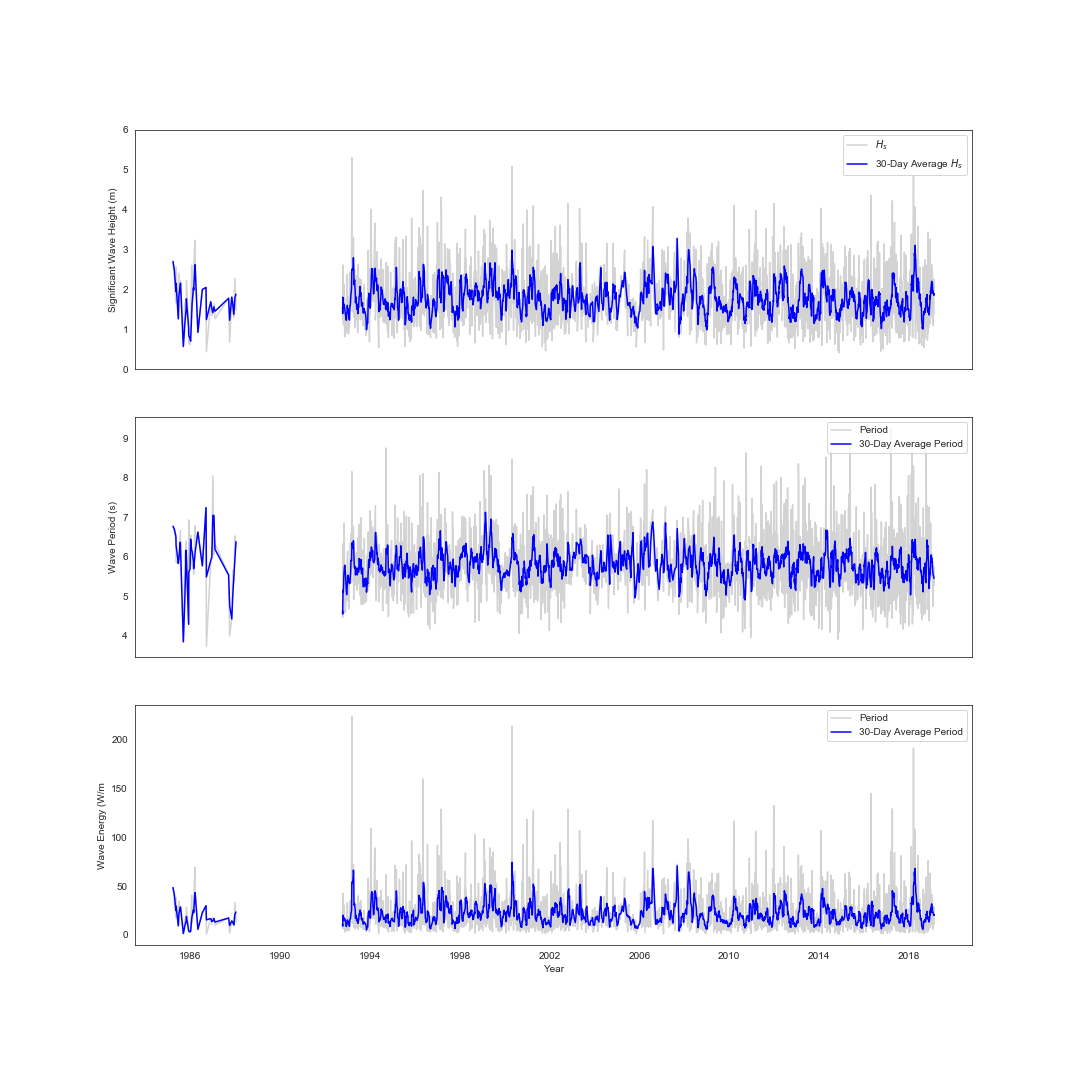

The file beside this chart, header and first rows:
date, period, period_rolling, power, power_rolling, wh, wh_rolling
1985-04-01 07:44:52.125977, 6.776, 6.776, 48.47, 48.47, 2.701, 2.701
1985-04-24 09:24:40.746528, 6.611, 6.694, 32.14, 40.3, 2.227, 2.464
1985-05-17 11:04:17.078125, 6.437, 6.524, 17.54, 24.84, 1.667, 1.947
1985-05-20 11:13:06.295898, 5.862, 6.303, 38.13, 29.27, 2.576, 2.156
1985-06-26 02:58:29.750487, 5.835, 5.835, 9.156, 9.156, 1.265, 1.265
1985-07-05 14:32:17.463942, 6.077, 5.956, 34.51, 21.83, 2.406, 1.836
1985-07-28 16:11:55.262498, 6.671, 6.374, 22.34, 28.42, 1.848, 2.127
1985-07-31 16:20:42.515627, 5.987, 6.245, 28.79, 28.54, 2.214, 2.156
1985-09-15 19:39:47.702207, 3.85, 3.85, 1.24, 1.24, 0.5732, 0.5732
1985-10-08 21:19:13.951173, 5.929, 4.89, 16.14, 8.689, 1.666, 1.12
1985-10-31 22:58:29.697917, 6.411, 6.17, 12.31, 14.23, 1.4, 1.533
1985-11-03 23:07:14.012499, 5.721, 6.02, 27.94, 18.8, 2.232, 1.766
1985-12-10 14:51:42.582031, 4.296, 4.296, 4.554, 4.554, 1.04, 1.04
1985-12-13 15:00:26.898441, 6.936, 5.616, 2.869, 3.712, 0.6495, 0.8447
1986-01-02 16:30:52.937502, 5.868, 5.7, 2.248, 3.224, 0.625, 0.7714
1986-01-12 04:04:35.771729, 6.547, 6.45, 4.634, 3.25, 0.8496, 0.708
1986-01-28 18:18:44.251115, 6.1, 6.172, 40.72, 15.87, 2.609, 1.361
1986-02-04 05:43:40.249478, 5.798, 6.149, 11.78, 19.04, 1.439, 1.633
1986-02-27 07:22:40.318080, 5.739, 5.879, 24.62, 25.7, 2.092, 2.047
1986-03-02 07:31:23.163085, 5.566, 5.701, 31.62, 22.67, 2.407, 1.979
1986-03-22 09:01:36.468749, 6.789, 6.031, 69.54, 41.93, 3.232, 2.577
1986-03-25 09:10:20.336648, 6.345, 6.11, 46.94, 43.18, 2.747, 2.619
1986-05-10 12:27:57.328124, 6.629, 6.629, 5.579, 5.579, 0.9264, 0.9264
1986-07-21 14:35:58.155761, 5.775, 5.775, 22.67, 22.67, 2.001, 2.001
1986-09-19 10:54:23.605034, 7.249, 7.249, 29.89, 29.89, 2.051, 2.051
1986-09-25 22:19:07.916666, 3.738, 5.494, 0.7123, 15.3, 0.4408, 1.246
1986-12-05 16:22:37.524147, 5.913, 5.913, 16.64, 16.64, 1.694, 1.694
1986-12-22 17:35:21.769885, 6.053, 5.983, 10.81, 13.72, 1.349, 1.522
1987-01-08 18:48:05.798612, 8.052, 7.053, 17.53, 14.17, 1.49, 1.42
1987-01-25 20:00:51.437501, 6.046, 7.049, 15.97, 16.75, 1.641, 1.566
1987-02-11 21:13:36.174716, 6.344, 6.195, 10.03, 13, 1.27, 1.455
1987-09-21 12:58:50.514323, 5.542, 5.542, 17.24, 17.24, 1.781, 1.781
1987-10-08 14:11:32.803387, 3.998, 4.77, 1.812, 9.528, 0.6798, 1.231
1987-11-11 16:36:54.440105, 4.428, 4.428, 14.23, 14.23, 1.81, 1.81
1987-11-28 17:49:35.751301, 5.653, 5.04, 11.59, 12.91, 1.446, 1.628
1987-12-15 19:02:19.508524, 5.357, 5.505, 8.966, 10.28, 1.307, 1.376
1988-01-01 20:15:05.698663, 6.532, 5.944, 33.2, 21.09, 2.277, 1.792
1988-01-18 21:27:46.028407, 6.239, 6.386, 13.54, 23.37, 1.487, 1.882
1988-07-24 10:47:28.773437, 6.676, 6.676, 12.37, 12.37, 1.375, 1.375
1992-10-16 17:50:42.914062, 4.638, 4.638, 11.05, 11.05, 1.559, 1.559
1992-10-18 18:35:12.020832, 4.47, 4.554, 6.711, 8.882, 1.237, 1.398
1992-10-24 06:57:30.850001, 6.331, 5.146, 42.45, 20.07, 2.615, 1.804
1992-10-28 16:33:35.404688, 4.995, 5.109, 6.531, 16.69, 1.155, 1.642
1992-11-03 04:56:03.176562, 6.202, 5.327, 7.596, 14.87, 1.118, 1.537
1992-11-07 14:32:06.923077, 6.846, 5.581, 30.6, 17.49, 2.135, 1.636
1992-11-17 12:30:38.897569, 5.778, 5.771, 6.67, 16.76, 1.085, 1.557
1992-11-23 00:53:07.267336, 4.589, 5.79, 2.991, 16.14, 0.8153, 1.487
1992-12-07 08:27:42.488898, 4.67, 5.471, 6.928, 11.8, 1.23, 1.316
1992-12-17 06:26:13.796875, 5.441, 5.12, 17.14, 8.433, 1.793, 1.231
1992-12-22 18:48:40.533854, 5.483, 5.046, 15.43, 10.62, 1.694, 1.383
1992-12-27 04:24:45.091694, 4.899, 5.123, 4.009, 10.88, 0.9136, 1.408
1993-01-01 16:47:12.705729, 5.913, 5.281, 32.83, 15.27, 2.38, 1.602
1993-01-06 02:23:17.183697, 6.143, 5.425, 8.706, 14.17, 1.202, 1.535
1993-01-11 14:45:44.571874, 5.256, 5.522, 5.504, 13.94, 1.033, 1.503
1993-01-16 00:21:49.195055, 5.607, 5.534, 14.3, 13.99, 1.613, 1.518
1993-01-21 12:44:16.274739, 5.029, 5.476, 3.871, 12.09, 0.886, 1.389
1993-01-25 22:20:20.307566, 4.688, 5.362, 4.772, 10.57, 1.019, 1.292
1993-01-31 10:42:48.939452, 5.28, 5.417, 17.43, 12.49, 1.835, 1.424
1993-02-04 20:18:51.994792, 5.509, 5.359, 6.021, 8.657, 1.056, 1.235
1993-02-10 08:41:19.113280, 5.899, 5.324, 34.22, 12.3, 2.432, 1.411
... 2,145 more rows
